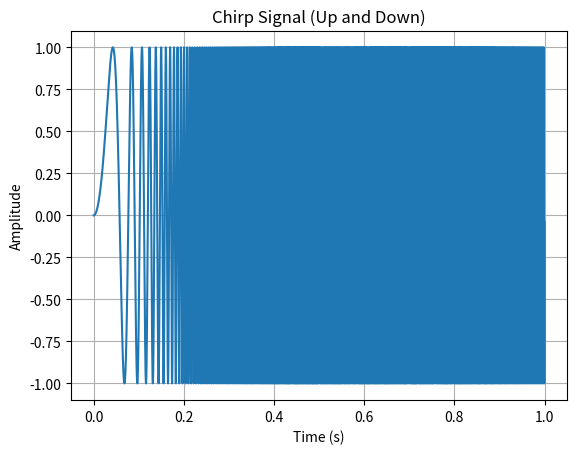

Python code for this plot:
import numpy as np
import matplotlib.pyplot as plt

# Define the parameters of the chirp signal
duration = 1.0  # Duration of the signal in seconds
sampling_rate = 44100  # Sampling rate in Hz (samples per second)
start_frequency = 100  # Start frequency in Hz
end_frequency = 1000  # End frequency in Hz

# Create a time array
t = np.linspace(0, duration, int(sampling_rate * duration), endpoint=False)

# Calculate the duration for each chirp segment (up and down)
half_duration = duration / 2

# Calculate the instantaneous frequency for the up and down segments
up_instantaneous_frequency = np.linspace(start_frequency, end_frequency, int(sampling_rate * half_duration))
down_instantaneous_frequency = np.linspace(end_frequency, start_frequency, int(sampling_rate * half_duration))

# Calculate the cumulative frequency for the up and down segments
up_cumulative_frequency = np.cumsum(up_instantaneous_frequency) / sampling_rate
down_cumulative_frequency = np.cumsum(down_instantaneous_frequency) / sampling_rate

# Generate the chirp signals for the up and down segments
up_chirp_signal = np.sin(2 * np.pi * up_cumulative_frequency * t[:len(up_cumulative_frequency)])
down_chirp_signal = np.sin(2 * np.pi * down_cumulative_frequency * t[len(up_cumulative_frequency):])

# Concatenate the two chirp segments to create the complete chirp signal
chirp_signal = np.concatenate((up_chirp_signal, down_chirp_signal))

# Plot the chirp signal
plt.plot(t, chirp_signal)
plt.title("Chirp Signal (Up and Down)")
plt.xlabel("Time (s)")
plt.ylabel("Amplitude")
plt.grid(True)
plt.show()
